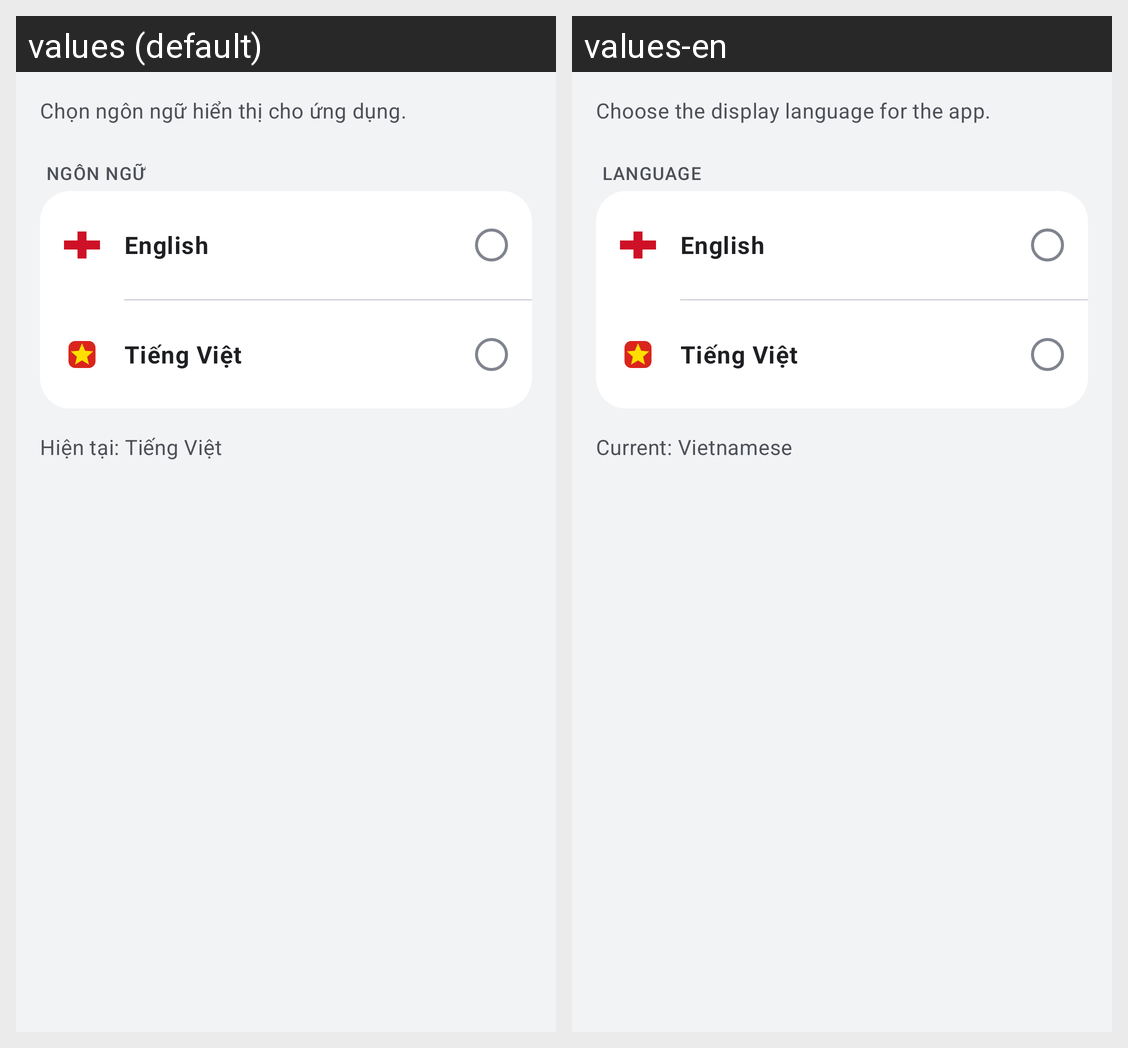

Locale-by-locale string values for the Android screen shown in this grid:
Android screen res/layout/fragment_language.xml rendered under 2 locales, left to right: values (default), values-en. Device: Nexus 5 (rendered at 1080×1920; each locale shown at half size, 540×960, under a caption strip naming it); theme Theme.Hubble.
Strings drawn on this screen, with the default value and each locale's value (text and hints the layout hard-codes, and strings that could not be matched under every locale, appear in the picture but are not listed):

language_status_label
  values: Chọn ngôn ngữ hiển thị cho ứng dụng.
  values-en: Choose the display language for the app.

language_title
  values: Ngôn ngữ
  values-en: Language

language_option_en
  values: English
  values-en: English

language_option_vi
  values: Tiếng Việt
  values-en: Tiếng Việt

language_current_vi
  values: Hiện tại: Tiếng Việt
  values-en: Current: Vietnamese
